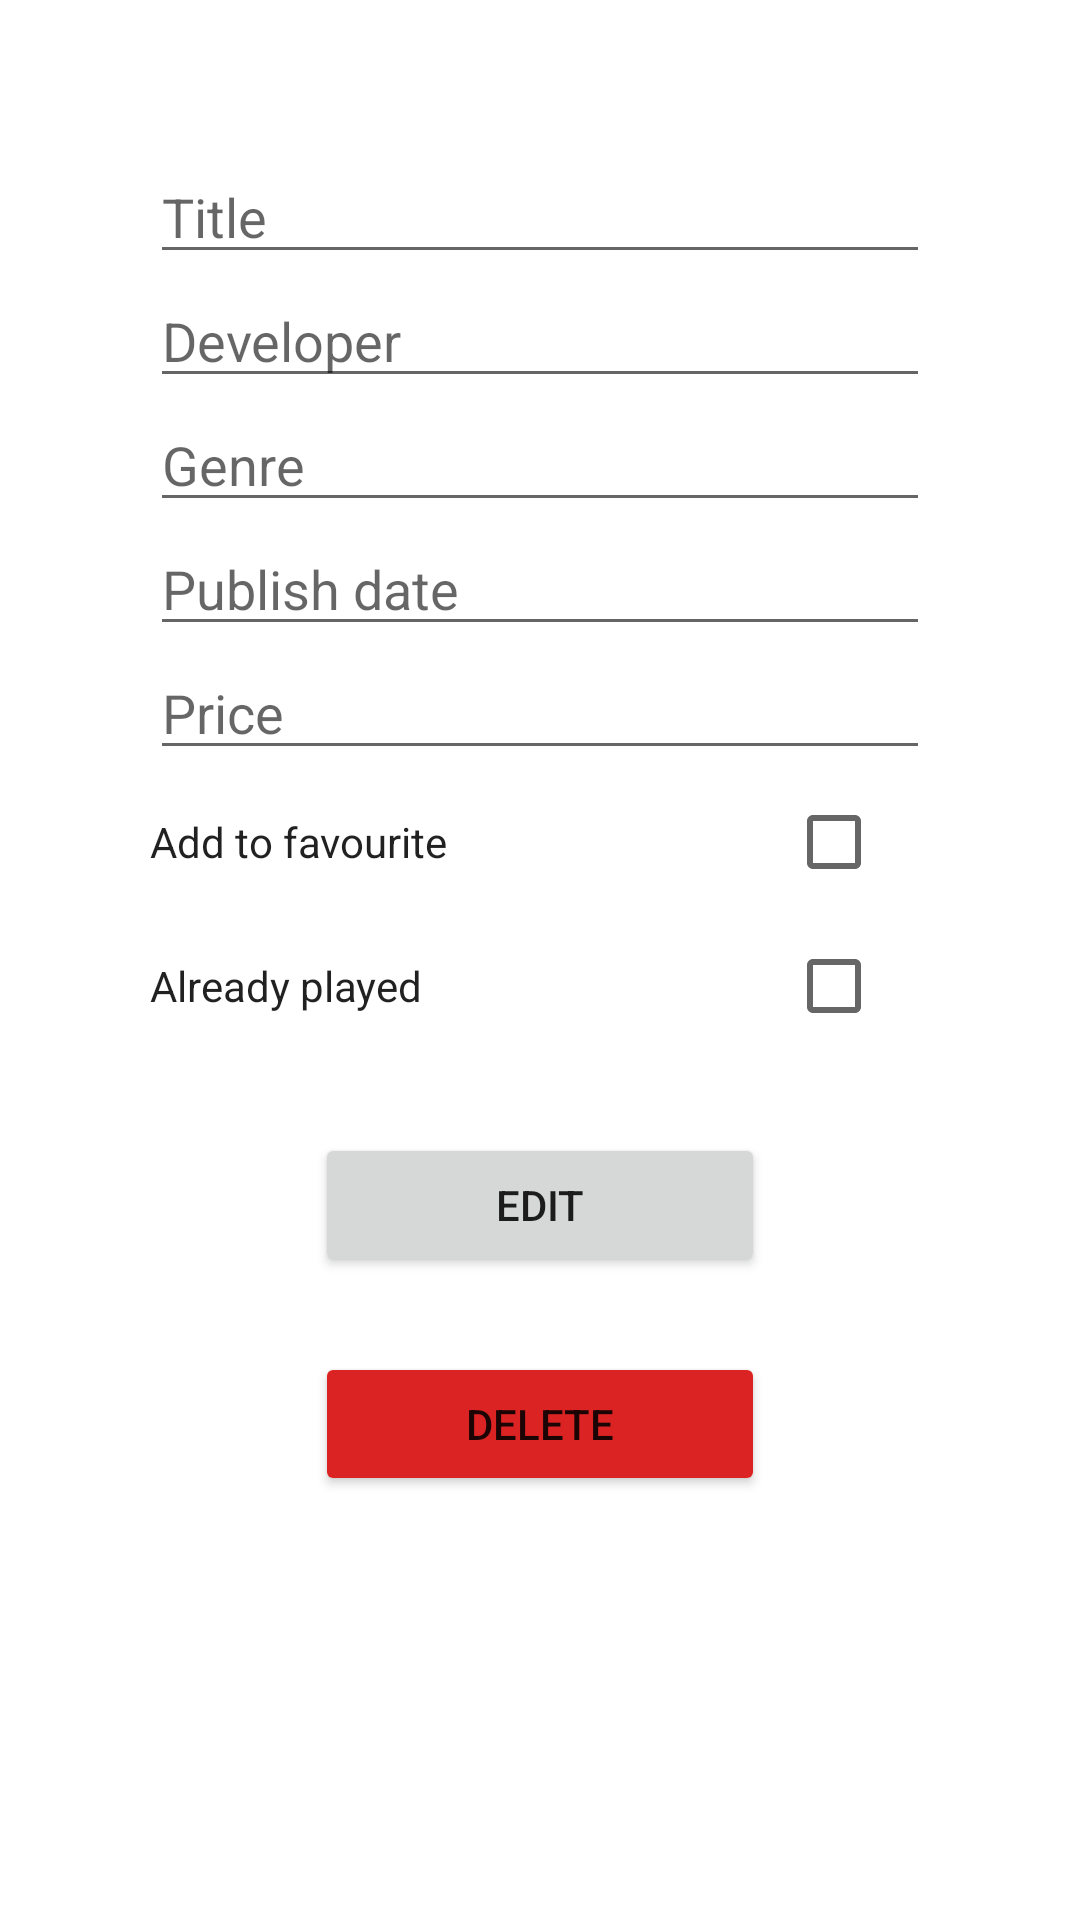

Write the Android layout XML for this screen, with the resource values it uses.
<!-- AndroidManifest.xml: application theme Theme.GamesLibrary -->
<!-- res/layout/fragment_edit.xml -->
<?xml version="1.0" encoding="utf-8"?>
<androidx.core.widget.NestedScrollView xmlns:android="http://schemas.android.com/apk/res/android"
    xmlns:tools="http://schemas.android.com/tools"
    android:layout_width="match_parent"
    android:layout_height="match_parent"
    tools:context=".view.EditFragment">

    <LinearLayout
        android:layout_width="match_parent"
        android:layout_height="wrap_content"
        android:orientation="vertical"
        android:gravity="center"
        android:layout_margin="50dp">

        <EditText
            android:id="@+id/editTitle"
            android:layout_width="match_parent"
            android:layout_height="wrap_content"
            android:hint="@string/title"
            android:inputType="textAutoComplete"
            android:autofillHints=""/>

        <EditText
            android:id="@+id/editDeveloper"
            android:layout_width="match_parent"
            android:layout_height="wrap_content"
            android:hint="@string/developer"
            android:inputType="textAutoComplete"
            android:autofillHints=""/>

        <EditText
            android:id="@+id/editGenre"
            android:layout_width="match_parent"
            android:layout_height="wrap_content"
            android:hint="@string/genre"
            android:inputType="textAutoComplete"
            android:autofillHints=""/>

        <EditText
            android:id="@+id/editDate"
            android:layout_width="match_parent"
            android:layout_height="wrap_content"
            android:hint="@string/publish_date"
            android:inputType="date"
            android:autofillHints=""/>

        <EditText
            android:id="@+id/editPrice"
            android:layout_width="match_parent"
            android:layout_height="wrap_content"
            android:hint="@string/price"
            android:inputType="numberDecimal"
            android:autofillHints=""/>

        <LinearLayout
            android:layout_width="match_parent"
            android:layout_height="wrap_content"
            android:orientation="horizontal"
            android:gravity="center">

            <TextView
                android:layout_width="0dp"
                android:layout_height="wrap_content"
                android:gravity="start"
                android:layout_weight="10"
                android:text="@string/favourite"
                android:textAppearance="@style/TextAppearance.AppCompat.Body1" />

            <CheckBox
                android:id="@+id/editFavourite"
                android:layout_width="wrap_content"
                android:layout_height="wrap_content"
                android:gravity="center"
                android:layout_weight="0"/>
        </LinearLayout>

        <LinearLayout
            android:layout_width="match_parent"
            android:layout_height="wrap_content"
            android:orientation="horizontal"
            android:gravity="center">

            <TextView
                android:layout_width="0dp"
                android:layout_height="wrap_content"
                android:gravity="start"
                android:layout_weight="10"
                android:text="@string/played"
                android:textAppearance="@style/TextAppearance.AppCompat.Body1" />

            <CheckBox
                android:id="@+id/editPlayed"
                android:layout_width="wrap_content"
                android:layout_height="wrap_content"
                android:gravity="center"
                android:layout_weight="0"/>
        </LinearLayout>

        <Button
            android:id="@+id/editButton"
            android:layout_width="150dp"
            android:layout_height="wrap_content"
            android:text="@string/edit"
            android:layout_marginTop="25dp"/>

        <Button
            android:id="@+id/editDeleteButton"
            android:layout_width="150dp"
            android:layout_height="wrap_content"
            android:backgroundTint="#DC2323"
            android:text="@string/delete"
            android:layout_marginTop="25dp"/>
    </LinearLayout>
</androidx.core.widget.NestedScrollView>
<!-- resources referenced by this layout -->
<resources>
  <string name="delete">Delete</string>
  <string name="developer">Developer</string>
  <string name="edit">Edit</string>
  <string name="favourite">Add to favourite</string>
  <string name="genre">Genre</string>
  <string name="played">Already played</string>
  <string name="price">Price</string>
  <string name="publish_date">Publish date</string>
  <string name="title">Title</string>
  <style name="Theme.GamesLibrary" parent="Theme.MaterialComponents.DayNight.DarkActionBar">
          
          <item name="colorPrimary">@color/purple_500</item>
          <item name="colorPrimaryVariant">@color/purple_700</item>
          <item name="colorOnPrimary">@color/white</item>
          
          <item name="colorSecondary">@color/teal_200</item>
          <item name="colorSecondaryVariant">@color/teal_700</item>
          <item name="colorOnSecondary">@color/black</item>
          
          <item name="android:statusBarColor" tools:targetApi="l">?attr/colorPrimaryVariant</item>
          
      </style>
  <!-- not gathered from this repository: default colours our renderer supplied (Android Studio template values) -->
  <color name="purple_500">#FF6200EE</color>
  <color name="purple_700">#FF3700B3</color>
  <color name="teal_200">#FF03DAC5</color>
  <color name="teal_700">#FF018786</color>
  <color name="black">#FF000000</color>
  <color name="white">#FFFFFFFF</color>
</resources>
